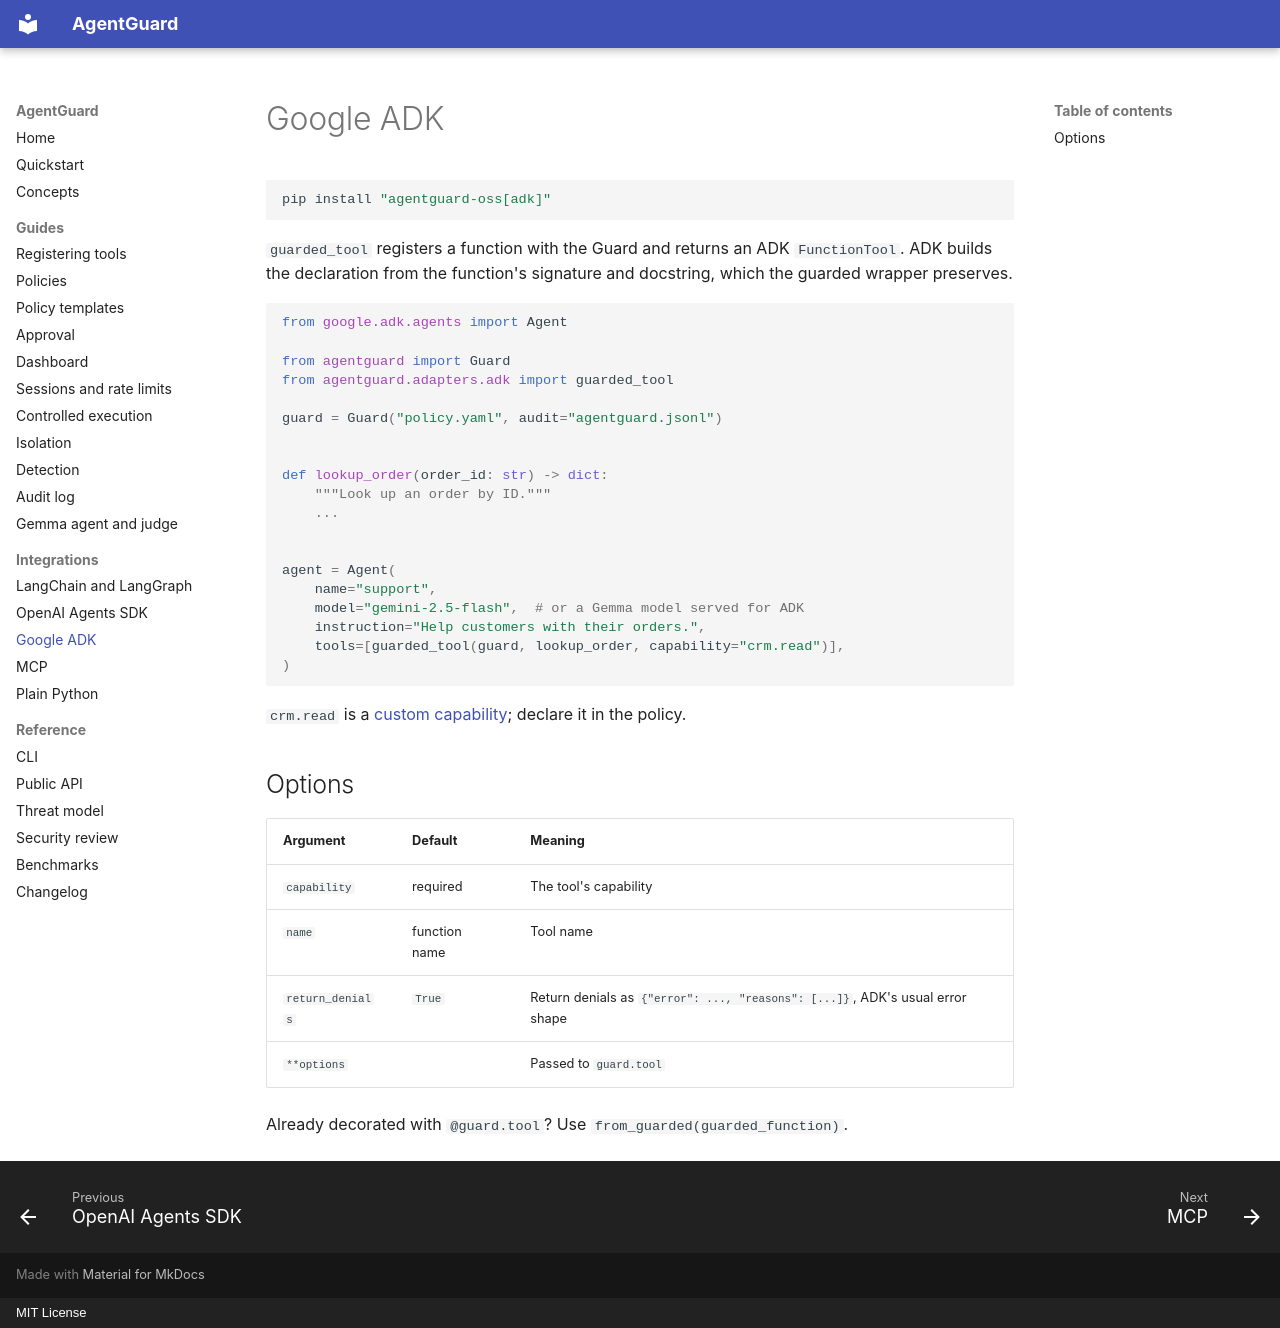

repository: prollysamz/agentguard · page: integrations/adk/index.html · generator: mkdocs · copyright: MIT License

# Google ADK

```sh
pip install "agentguard-oss[adk]"
```

`guarded_tool` registers a function with the Guard and returns an ADK `FunctionTool`. ADK
builds the declaration from the function's signature and docstring, which the guarded
wrapper preserves.

```python
from google.adk.agents import Agent

from agentguard import Guard
from agentguard.adapters.adk import guarded_tool

guard = Guard("policy.yaml", audit="agentguard.jsonl")


def lookup_order(order_id: str) -> dict:
    """Look up an order by ID."""
    ...


agent = Agent(
    name="support",
    model="gemini-2.5-flash",  # or a Gemma model served for ADK
    instruction="Help customers with their orders.",
    tools=[guarded_tool(guard, lookup_order, capability="crm.read")],
)
```

`crm.read` is a [custom capability](../policy.md#custom-capabilities); declare it in the
policy.

## Options

| Argument | Default | Meaning |
| --- | --- | --- |
| `capability` | required | The tool's capability |
| `name` | function name | Tool name |
| `return_denials` | `True` | Return denials as `{"error": ..., "reasons": [...]}`, ADK's usual error shape |
| `**options` | | Passed to `guard.tool` |

Already decorated with `@guard.tool`? Use `from_guarded(guarded_function)`.
